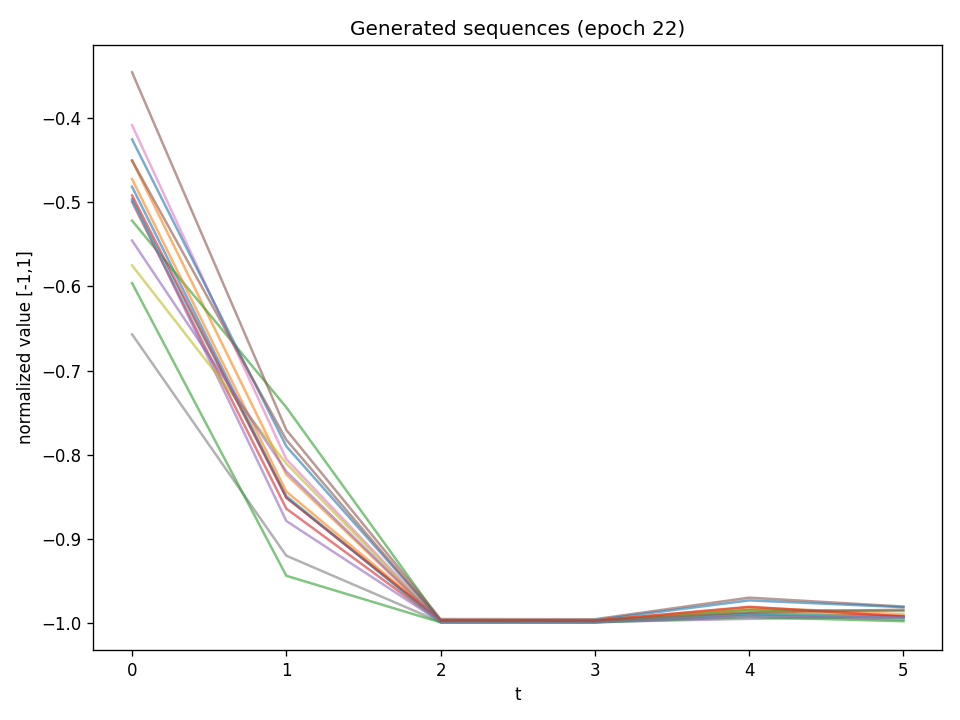

The data file committed next to this chart (first rows):
t0, t1, t2, t3, t4, t5
-0.4813, -0.8508, -0.9988, -0.9987, -0.9898, -0.9943
-0.4501, -0.8238, -0.9993, -0.9989, -0.9848, -0.9925
-0.5216, -0.7438, -0.998, -0.9976, -0.9844, -0.9861
-0.4992, -0.8643, -0.9991, -0.9992, -0.9894, -0.9925
-0.4956, -0.879, -0.9992, -0.9992, -0.9954, -0.9931
-0.3452, -0.7707, -0.9956, -0.9959, -0.9702, -0.9808
-0.4081, -0.8055, -0.9985, -0.999, -0.9895, -0.9942
-0.6569, -0.9203, -0.9992, -0.9995, -0.9904, -0.9966
-0.5749, -0.8108, -0.999, -0.9989, -0.9876, -0.9942
-0.4974, -0.8492, -0.9995, -0.9991, -0.9888, -0.994
-0.425, -0.7901, -0.9973, -0.9969, -0.9734, -0.9815
-0.4722, -0.844, -0.9975, -0.9973, -0.9816, -0.9901
-0.596, -0.9442, -0.9996, -0.9998, -0.9933, -0.9982
-0.4917, -0.8513, -0.9969, -0.9977, -0.9811, -0.9925
-0.5453, -0.82, -0.9993, -0.9992, -0.9921, -0.9937
-0.4502, -0.7824, -0.9976, -0.9977, -0.9878, -0.9845
